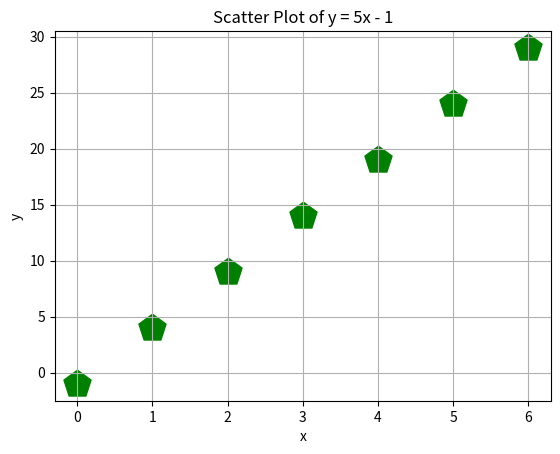

Write the Python code that produced this figure.
m= 5
c= -1
x= [0, 1, 2, 3, 4, 5, 6]

y= [m * i + c for i in x]

print(y)

import numpy as np

X = np.array(x)
Y = m * X + c

print(Y)

import matplotlib.pyplot as plt

plt.scatter(X, Y, color= 'green', s= 420, marker= "p")
plt.xlabel("x")
plt.ylabel("y")
plt.title('Scatter Plot of y = 5x - 1')
plt.grid(True)

plt.show()